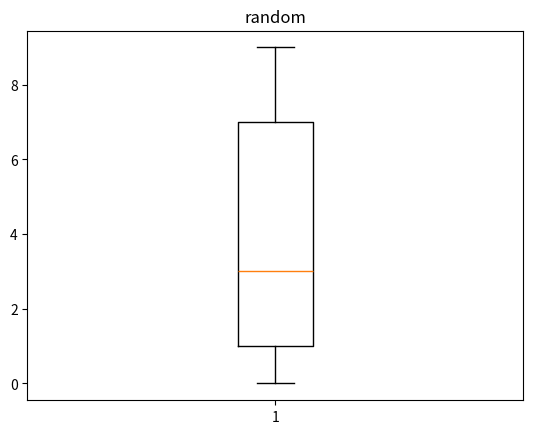

The script that saved this image:
from numpy import *#importa la libreria numpy
from matplotlib.pyplot import*

datos=random.randint(0,10,size=100);

#hist(datos,bins=20);
title("random");
boxplot(datos)
show();
print(datos)